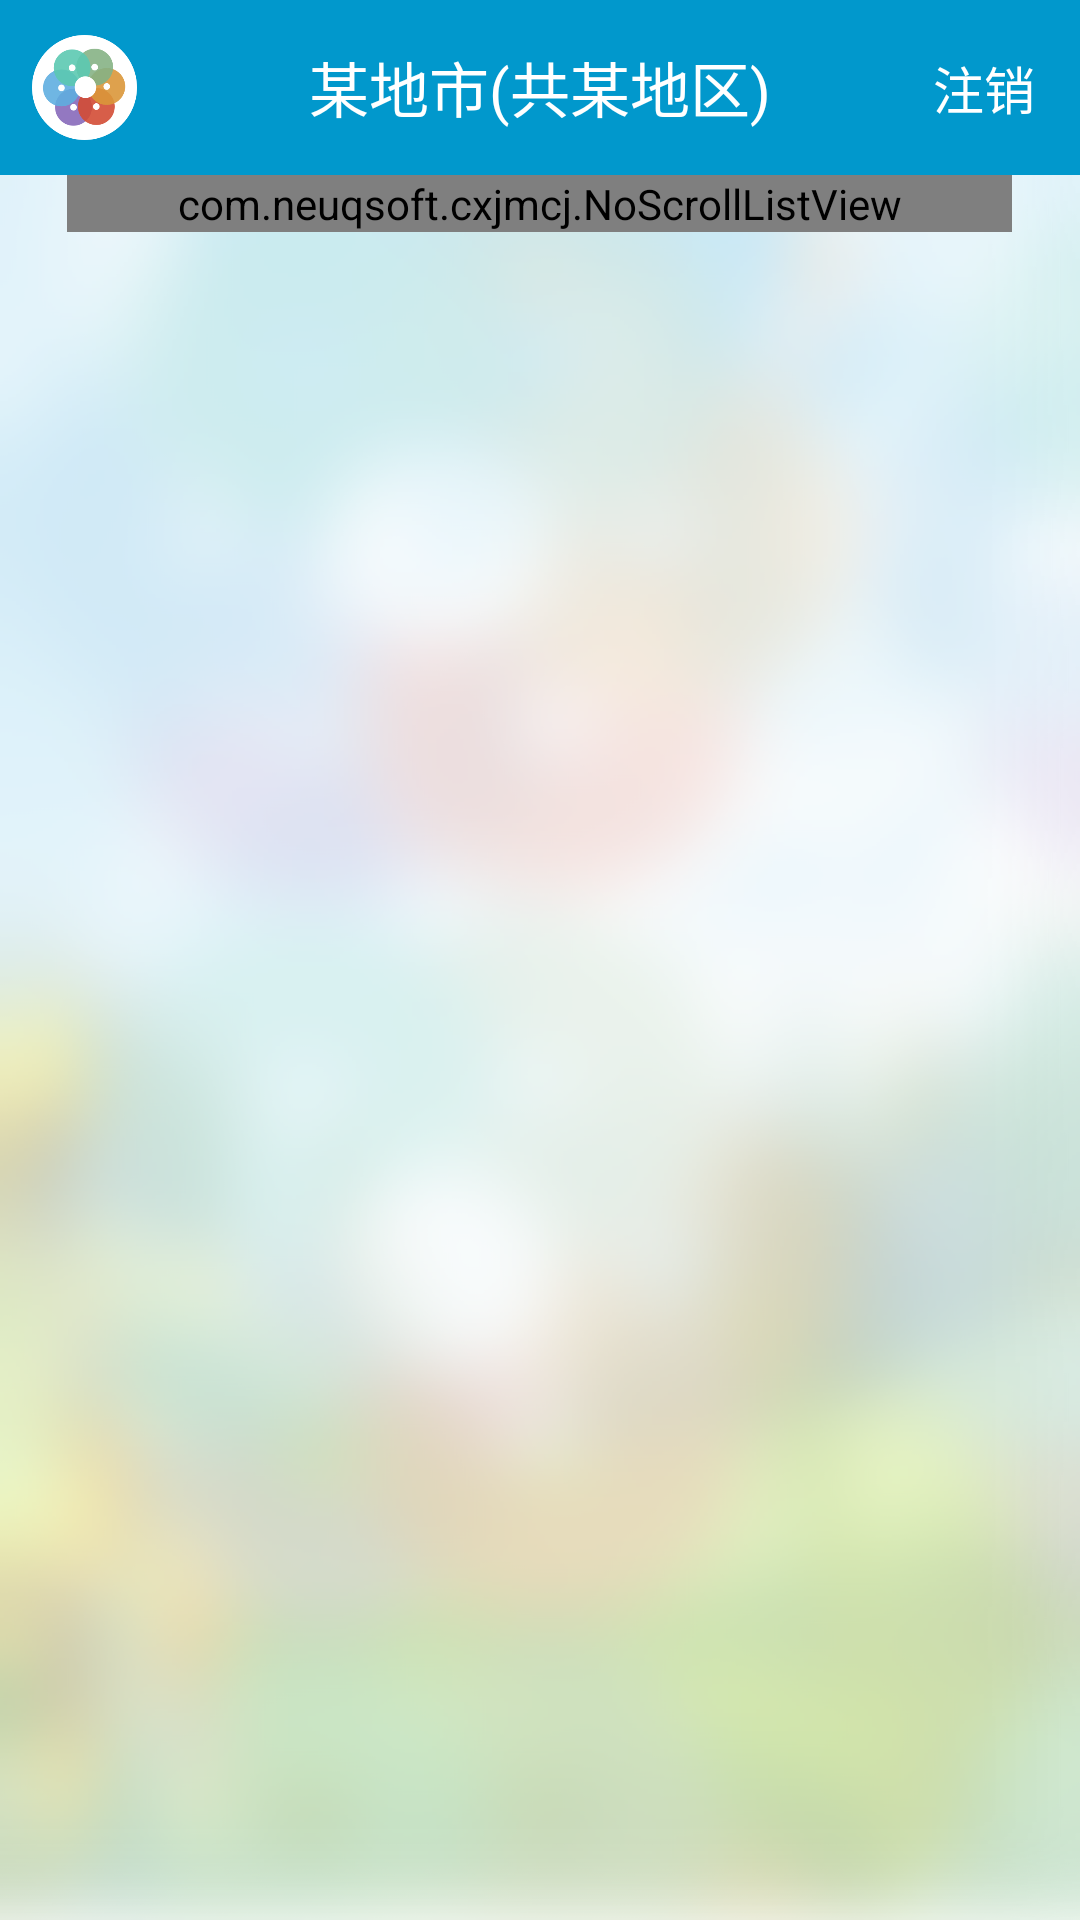

Android layout source for this screen:
<!-- AndroidManifest.xml: application theme android:Theme.Holo.Light.NoActionBar -->
<!-- res/layout/activity_main.xml -->
<?xml version="1.0" encoding="utf-8"?>

<LinearLayout xmlns:android="http://schemas.android.com/apk/res/android"
    android:layout_width="match_parent"
    android:layout_height="match_parent" >

    

    <LinearLayout
        android:layout_width="match_parent"
        android:layout_height="match_parent"
        android:orientation="vertical" >

        <RelativeLayout
            android:layout_width="match_parent"
            android:layout_height="match_parent"
            android:layout_weight="10"
            android:background="#0198cc" >

            <LinearLayout
                android:id="@+id/image_user"
                android:layout_width="40dp"
                android:layout_height="match_parent"
                android:layout_marginLeft="8dp"
                android:orientation="vertical" >

                <LinearLayout
                    android:layout_width="wrap_content"
                    android:layout_height="0dp"
                    android:layout_weight="1" />

                <ImageView
                    android:layout_width="wrap_content"
                    android:layout_height="0dp"
                    android:layout_weight="3"
                    android:scaleType="centerInside"
                    android:src="@drawable/logo" />

                <LinearLayout
                    android:layout_width="wrap_content"
                    android:layout_height="0dp"
                    android:layout_weight="1" />
            </LinearLayout>

            <LinearLayout
                android:layout_width="wrap_content"
                android:layout_height="wrap_content"
                android:layout_centerInParent="true" >

                <TextView
                    android:id="@+id/title_local"
                    android:layout_width="wrap_content"
                    android:layout_height="wrap_content"
                    android:text="某地市"
                    android:textColor="#ffffff"
                    android:textSize="20sp" >
                </TextView>

                <TextView
                    android:id="@+id/title_num"
                    android:layout_width="wrap_content"
                    android:layout_height="wrap_content"
                    android:layout_centerInParent="true"
                    android:text="(共某地区)"
                    android:textColor="#ffffff"
                    android:textSize="20sp" >
                </TextView>
            </LinearLayout>

            <TextView
                android:id="@+id/title_logout"
                android:layout_width="wrap_content"
                android:layout_height="wrap_content"
                android:layout_alignParentRight="true"
                android:layout_centerVertical="true"
                android:layout_marginRight="15dp"
                android:text="注销"
                android:textColor="#ffffff"
                android:textSize="17sp" >
            </TextView>
        </RelativeLayout>

        <LinearLayout
            android:layout_width="match_parent"
            android:layout_height="match_parent"
            android:layout_weight="1"
            android:background="@drawable/background"
            android:orientation="vertical" >

            <ScrollView
                android:id="@+id/ScrollView"
                android:layout_width="fill_parent"
                android:layout_height="fill_parent"
                android:gravity="center_horizontal"
                android:scrollbars="none" >

                <LinearLayout
                    android:layout_width="match_parent"
                    android:layout_height="fill_parent"
                    android:orientation="vertical" >

                    <LinearLayout
                        android:layout_width="match_parent"
                        android:layout_height="fill_parent" >

                        <LinearLayout
                            android:layout_width="0dp"
                            android:layout_height="match_parent"
                            android:layout_weight="1" />

                        

                        <com.neuqsoft.cxjmcj.NoScrollListView
                            android:id="@+id/listView"
                            android:layout_width="0dp"
                            android:layout_height="wrap_content"
                            android:layout_weight="14"
                            android:cacheColorHint="#FFF4F4F4"
                            android:divider="#00000000"
                            android:dividerHeight="10dp"
                            android:fadingEdge="none" />

                        <LinearLayout
                            android:layout_width="0dp"
                            android:layout_height="match_parent"
                            android:layout_weight="1" />
                    </LinearLayout>

                    <LinearLayout
                        android:layout_width="match_parent"
                        android:layout_height="50dp"
                        android:background="#00000000" />
                </LinearLayout>
            </ScrollView>
        </LinearLayout>
    </LinearLayout>

</LinearLayout>
<!-- resources referenced by this layout -->
<resources>
  <!-- drawable background: png bitmap (drawable-hdpi, 576649 bytes) -->
  <!-- drawable logo: png bitmap (drawable-hdpi, 17465 bytes) -->
</resources>
